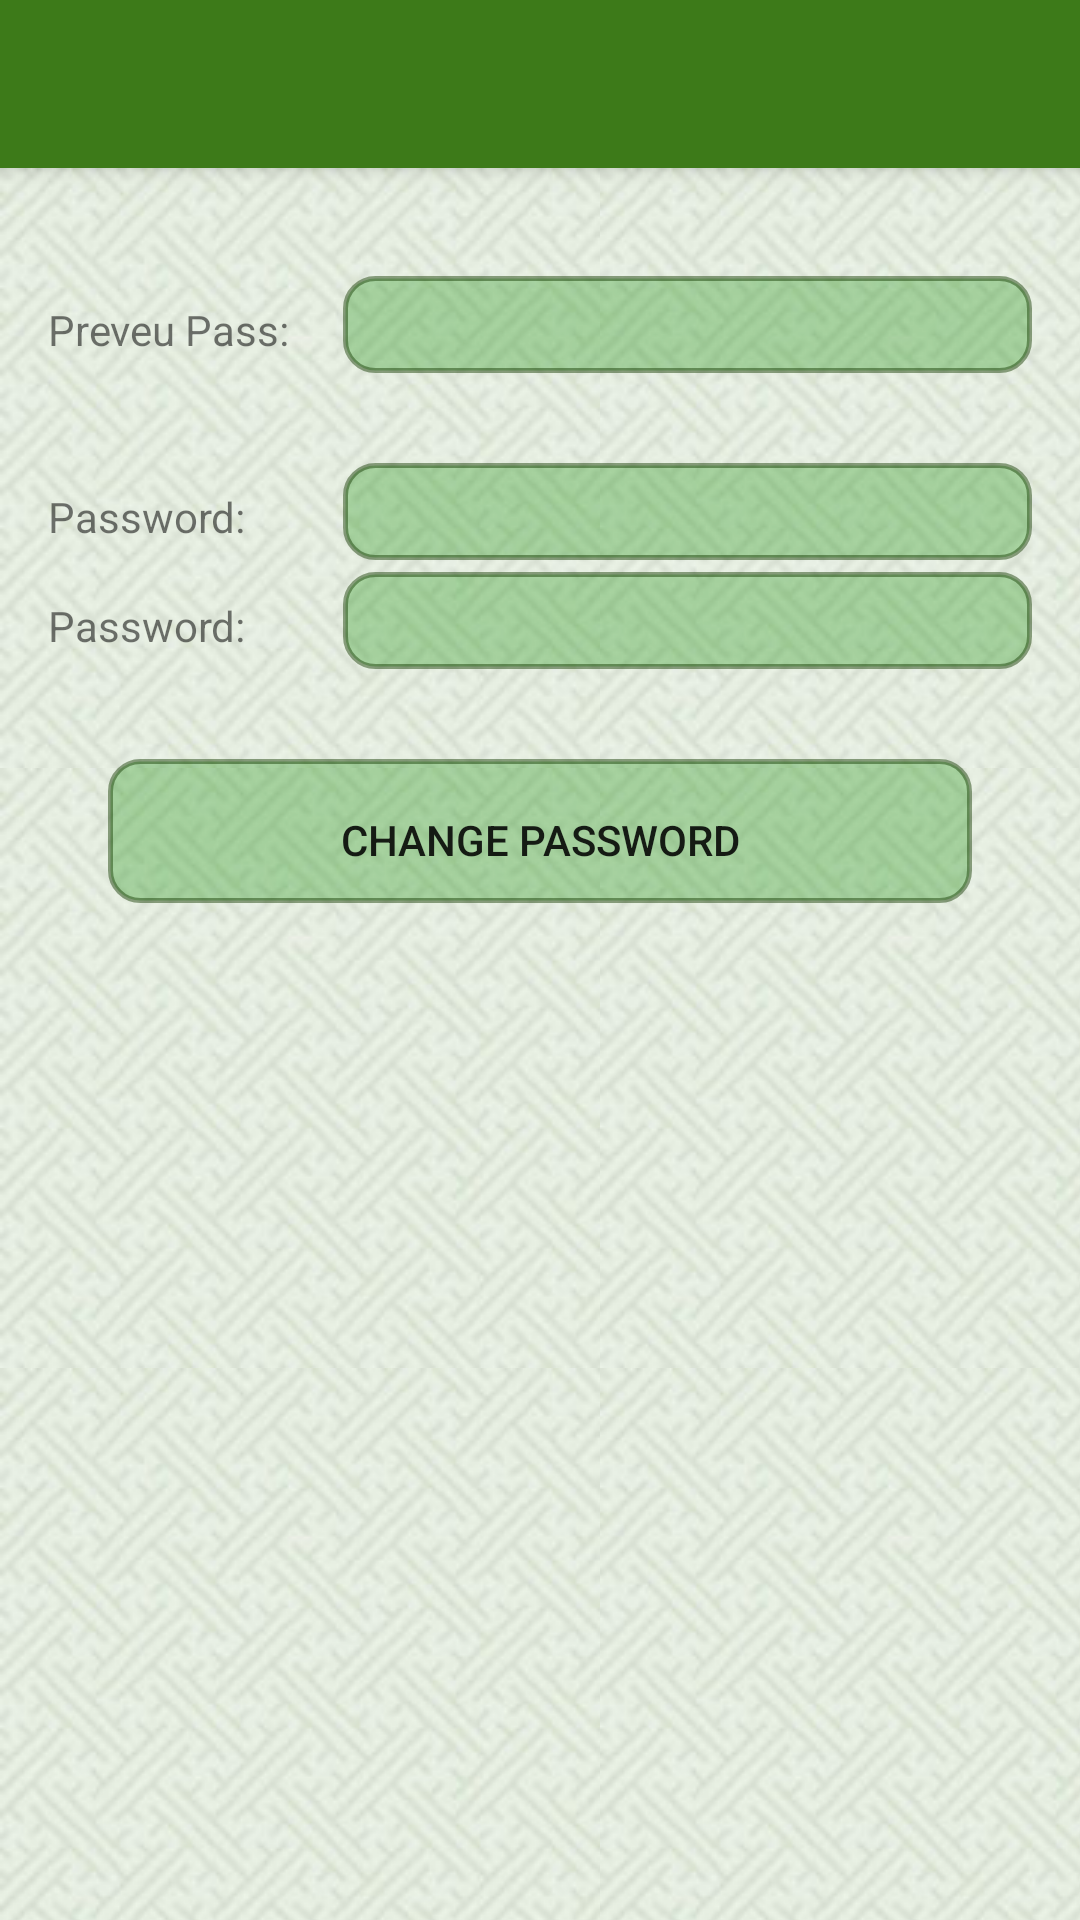

Produce the Android XML layout that renders to this screen, including the resource entries it uses.
<!-- AndroidManifest.xml: activity theme AppTheme.NoActionBar -->
<!-- res/layout/activity_user_change_password.xml -->
<?xml version="1.0" encoding="utf-8"?>

<android.support.v4.widget.DrawerLayout xmlns:android="http://schemas.android.com/apk/res/android"
    xmlns:app="http://schemas.android.com/apk/res-auto"
    xmlns:tools="http://schemas.android.com/tools"
    android:id="@+id/drawer_layout"
    android:layout_width="match_parent"
    android:layout_height="match_parent"
    android:fitsSystemWindows="true"
    tools:openDrawer="start">
    <android.support.design.widget.CoordinatorLayout xmlns:android="http://schemas.android.com/apk/res/android"
        xmlns:app="http://schemas.android.com/apk/res-auto"
        xmlns:tools="http://schemas.android.com/tools"
        android:layout_width="match_parent"
        android:layout_height="match_parent"
        android:fitsSystemWindows="true"
        android:background="@drawable/backrepeat"
        tools:context="ir.fardan7eghlim.attentra.views.user.UserChangePasswordActivity">

        <android.support.design.widget.AppBarLayout
            android:layout_width="match_parent"
            android:layout_height="wrap_content"
            android:theme="@style/AppTheme.AppBarOverlay">

            <android.support.v7.widget.Toolbar
                android:id="@+id/toolbar"
                android:layout_width="match_parent"
                android:layout_height="?attr/actionBarSize"
                android:background="?attr/colorPrimary"
                app:popupTheme="@style/AppTheme.PopupOverlay" />

        </android.support.design.widget.AppBarLayout>
<LinearLayout xmlns:android="http://schemas.android.com/apk/res/android"
    xmlns:tools="http://schemas.android.com/tools"
    android:id="@+id/activity_user_change_password"
    android:layout_width="match_parent"
    android:layout_height="match_parent"
    android:paddingBottom="@dimen/activity_vertical_margin"
    android:paddingLeft="@dimen/activity_horizontal_margin"
    android:paddingRight="@dimen/activity_horizontal_margin"
    android:background="@drawable/backrepeat"
    android:paddingTop="@dimen/activity_vertical_margin"
    app:layout_behavior="@string/appbar_scrolling_view_behavior"
    tools:context="ir.fardan7eghlim.attentra.views.user.UserChangePasswordActivity"
    android:orientation="vertical">

    <Space
        android:layout_width="match_parent"
        android:layout_height="20dp" />

    <LinearLayout
        android:orientation="horizontal"
        android:layout_width="match_parent"
        android:weightSum="1"
        android:layout_height="wrap_content">
        <TextView
            android:text="@string/Preveu_Pass"
            android:layout_width="0dp"
            android:layout_height="wrap_content"
            android:layout_weight="0.3" />
        <EditText
            android:layout_width="0dp"
            android:layout_height="wrap_content"
            android:background="@drawable/button_02"
            android:inputType="textPassword"
            android:text=""
            android:ems="10"
            android:id="@+id/prePassword_et_cpss"
            android:layout_weight="0.7" />
    </LinearLayout>

    <Space
        android:layout_width="match_parent"
        android:layout_height="30dp" />

    <LinearLayout
        android:orientation="horizontal"
        android:layout_width="match_parent"
        android:weightSum="1"
        android:layout_height="wrap_content">
        <TextView
            android:text="@string/Password"
            android:layout_width="0dp"
            android:layout_height="wrap_content"
            android:layout_weight="0.3" />
        <EditText
            android:layout_width="0dp"
            android:layout_height="wrap_content"
            android:background="@drawable/button_02"
            android:inputType="textPassword"
            android:text=""
            android:ems="10"
            android:id="@+id/Password_et_cpss"
            android:layout_weight="0.7" />
    </LinearLayout>
    <LinearLayout
        android:orientation="horizontal"
        android:layout_width="match_parent"
        android:weightSum="1"
        android:layout_height="wrap_content"
        android:layout_marginTop="4dp">
        <TextView
            android:text="@string/Password"
            android:layout_width="0dp"
            android:layout_height="wrap_content"
            android:layout_weight="0.3" />
        <EditText
            android:layout_width="0dp"
            android:layout_height="wrap_content"
            android:background="@drawable/button_02"
            android:inputType="textPassword"
            android:text=""
            android:ems="10"
            android:id="@+id/Password2_et_cpss"
            android:layout_weight="0.7" />
    </LinearLayout>
    <Button
        android:text="@string/btn_Change_Password"
        android:layout_width="match_parent"
        android:layout_height="wrap_content"
        android:paddingTop="10dp"
        android:background="@drawable/button_02"
        android:layout_centerHorizontal="true"
        android:minWidth="150dp"
        android:onClick="changePassword"
        android:layout_marginLeft="20dp"
        android:layout_marginRight="20dp"
        android:layout_marginTop="30dp" />
</LinearLayout>
    </android.support.design.widget.CoordinatorLayout>
    <android.support.design.widget.NavigationView
        android:id="@+id/nav_view"
        android:layout_width="wrap_content"
        android:layout_height="match_parent"
        android:layout_gravity="start"
        android:fitsSystemWindows="true"
        app:headerLayout="@layout/nav_header_menu"
        app:menu="@menu/menu_navigation_drawer" />
</android.support.v4.widget.DrawerLayout>
<!-- res/layout/nav_header_menu.xml (included above) -->
<?xml version="1.0" encoding="utf-8"?>

<LinearLayout xmlns:android="http://schemas.android.com/apk/res/android"
    xmlns:app="http://schemas.android.com/apk/res-auto"
    android:layout_width="match_parent"
    android:layout_height="wrap_content"
    android:background="@drawable/side_nav_bar"
    android:gravity="bottom"
    android:orientation="vertical"
    android:paddingBottom="@dimen/activity_vertical_margin"
    android:paddingLeft="@dimen/activity_horizontal_margin"
    android:paddingRight="@dimen/activity_horizontal_margin"
    android:paddingTop="@dimen/activity_vertical_margin"
    android:id="@+id/nav_hdr_bg_layout_master"
    android:theme="@style/ThemeOverlay.AppCompat.Dark"
    android:weightSum="1">

    <FrameLayout
        android:id="@+id/nav_hdr_bg_layout"
        android:layout_width="match_parent"
        android:layout_height="match_parent"
        android:layout_weight="0.6">

        <ImageView
            android:layout_width="match_parent"
            android:layout_height="match_parent"
            app:srcCompat="@drawable/backrepeat"
            android:id="@+id/nav_hdr_bg_image"
            android:layout_weight="0.6" />

        <LinearLayout
            android:orientation="vertical"
            android:layout_width="match_parent"
            android:layout_height="wrap_content"
            android:layout_weight="0.6">

            <ImageView
                android:id="@+id/nav_hdr_user_image"
                android:layout_width="match_parent"
                android:layout_height="wrap_content"
                android:paddingTop="@dimen/nav_header_vertical_spacing"
                android:scaleType="fitCenter"
                android:adjustViewBounds="true"
                android:maxHeight="150dp"
                android:layout_weight="0.6"/>

            <TextView
                android:id="@+id/nav_hdr_user_name_and_family"
                android:layout_width="match_parent"
                android:layout_height="wrap_content"
                android:paddingTop="@dimen/nav_header_vertical_spacing"
                android:textAppearance="@style/TextAppearance.AppCompat.Body1"
                android:layout_weight="0.6"
                android:textSize="20sp" />

            <TextView
                android:id="@+id/nav_hdr_payment"
                android:layout_width="match_parent"
                android:layout_height="wrap_content"
                android:layout_weight="0.6"/>
        </LinearLayout>
    </FrameLayout>

    

    

    
        
        
        

</LinearLayout>
<!-- resources referenced by this layout -->
<resources>
  <dimen name="activity_horizontal_margin">16dp</dimen>
  <dimen name="activity_vertical_margin">16dp</dimen>
  <dimen name="nav_header_vertical_spacing">16dp</dimen>
  <!-- drawable backrepeat (drawable) -->
  <?xml version="1.0" encoding="utf-8"?>
  
  <layer-list xmlns:android="http://schemas.android.com/apk/res/android">
      <item>
          <bitmap xmlns:android="http://schemas.android.com/apk/res/android"
              android:src="@drawable/bg01"
              android:scaleType = "centerInside"
              />
      </item>
      <item>
          <bitmap xmlns:android="http://schemas.android.com/apk/res/android"
              android:src="@drawable/bg01"
              android:tileMode="repeat"
              />
      </item>
  </layer-list>
  <!-- drawable button_02 (drawable) -->
  <?xml version="1.0" encoding="utf-8"?>
  
  <selector xmlns:android="http://schemas.android.com/apk/res/android">
  
      <item android:state_pressed="true" android:state_focused="true">
          <shape>
              <solid android:color="#50148d08"/>
              <stroke
                  android:width="2.3dp"
                  android:color="#77143a02" />
              <corners
                  android:radius="10dp" />
          </shape>
      </item>
  
      <item android:state_pressed="true" android:state_focused="false">
          <shape>
              <solid android:color="#50148d08"/>
              <stroke
                  android:width="2.3dp"
                  android:color="#77143a02" />
              <corners
                  android:radius="10dp" />
          </shape>
      </item>
  
      <item android:state_pressed="false" android:state_focused="true">
          <shape>
              <solid android:color="#50148d08"/>
              <stroke
                  android:width="2.3dp"
                  android:color="#77143a02" />
              <corners
                  android:radius="10dp" />
          </shape>
      </item>
  
      <item android:state_pressed="false" android:state_focused="false">
          <shape>
              <solid android:color="#50148d08"/>
              <stroke
                  android:width="1.7dp"
                  android:color="#77143a02" />
              <corners
                  android:radius="10dp" />
          </shape>
      </item>
  
      <item android:state_enabled="true">
          <shape>
              <padding
                  android:left="20dp"
                  android:top="4dp"
                  android:right="20dp"
                  android:bottom="4dp"
              />
          </shape>
      </item>
  </selector>
  <string name="Password">Password:</string>
  <string name="Preveu_Pass">Preveu Pass:</string>
  <string name="btn_Change_Password">Change Password</string>
  <style name="AppTheme.AppBarOverlay" parent="ThemeOverlay.AppCompat.Dark.ActionBar" />
  <style name="AppTheme.PopupOverlay" parent="ThemeOverlay.AppCompat.Light" />
  <style name="AppTheme.NoActionBar">
          <item name="windowActionBar">false</item>
          <item name="windowNoTitle">true</item>
      </style>
  <!-- drawable bg01: jpg bitmap (drawable, 7409 bytes) -->
</resources>
